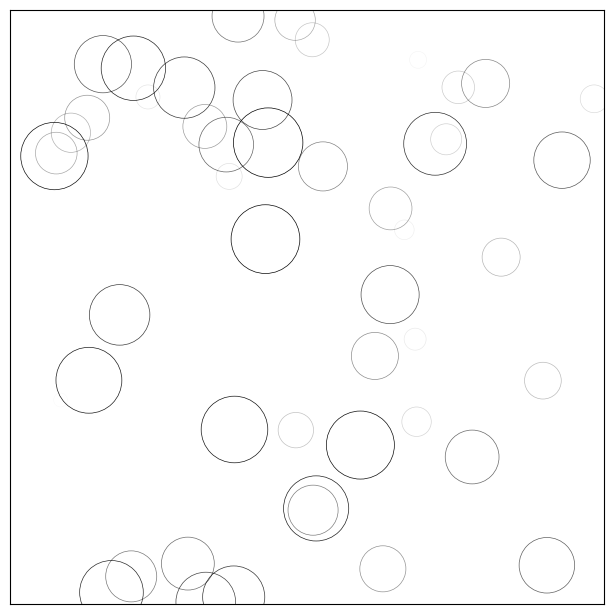

Reproduce this figure in Python. (Note: this script raises an exception after producing the figure.)
# -----------------------------------------------------------------------------
# Copyright (c) 2015, Nicolas P. Rougier. All Rights Reserved.
# Distributed under the (new) BSD License. See LICENSE.txt for more info.
# -----------------------------------------------------------------------------
import numpy as np
import matplotlib.pyplot as plt

# New figure with white background
fig = plt.figure(figsize=(6,6), facecolor='white')

# New axis over the whole figureand a 1:1 aspect ratio
ax = fig.add_axes([0.005,0.005,.99,.99], frameon=True, aspect=1)

# Number of ring
n = 50
size_min = 50
size_max = 50*50
          
# Ring position 
P = np.random.uniform(0,1,(n,2))

# Ring colors
C = np.ones((n,4)) * (0,0,0,1)

# Alpha color channel goes from 0 (transparent) to 1 (opaque)
C[:,3] = np.linspace(0,1,n)

# Ring sizes
S = np.linspace(size_min, size_max, n)

# Scatter plot
scat = ax.scatter(P[:,0], P[:,1], s=S, lw = 0.5,
                  edgecolors = C, facecolors='None')

# Ensure limits are [0,1] and remove ticks
ax.set_xlim(0,1), ax.set_xticks([])
ax.set_ylim(0,1), ax.set_yticks([])

plt.savefig("../figures/rain-static.png",dpi=72)
plt.show()
